Photos from the image-classification dataset "data" in the GitHub repository Amandine0610/summative_image_classification_pipeline. Its 2 classes are: cat, dog.

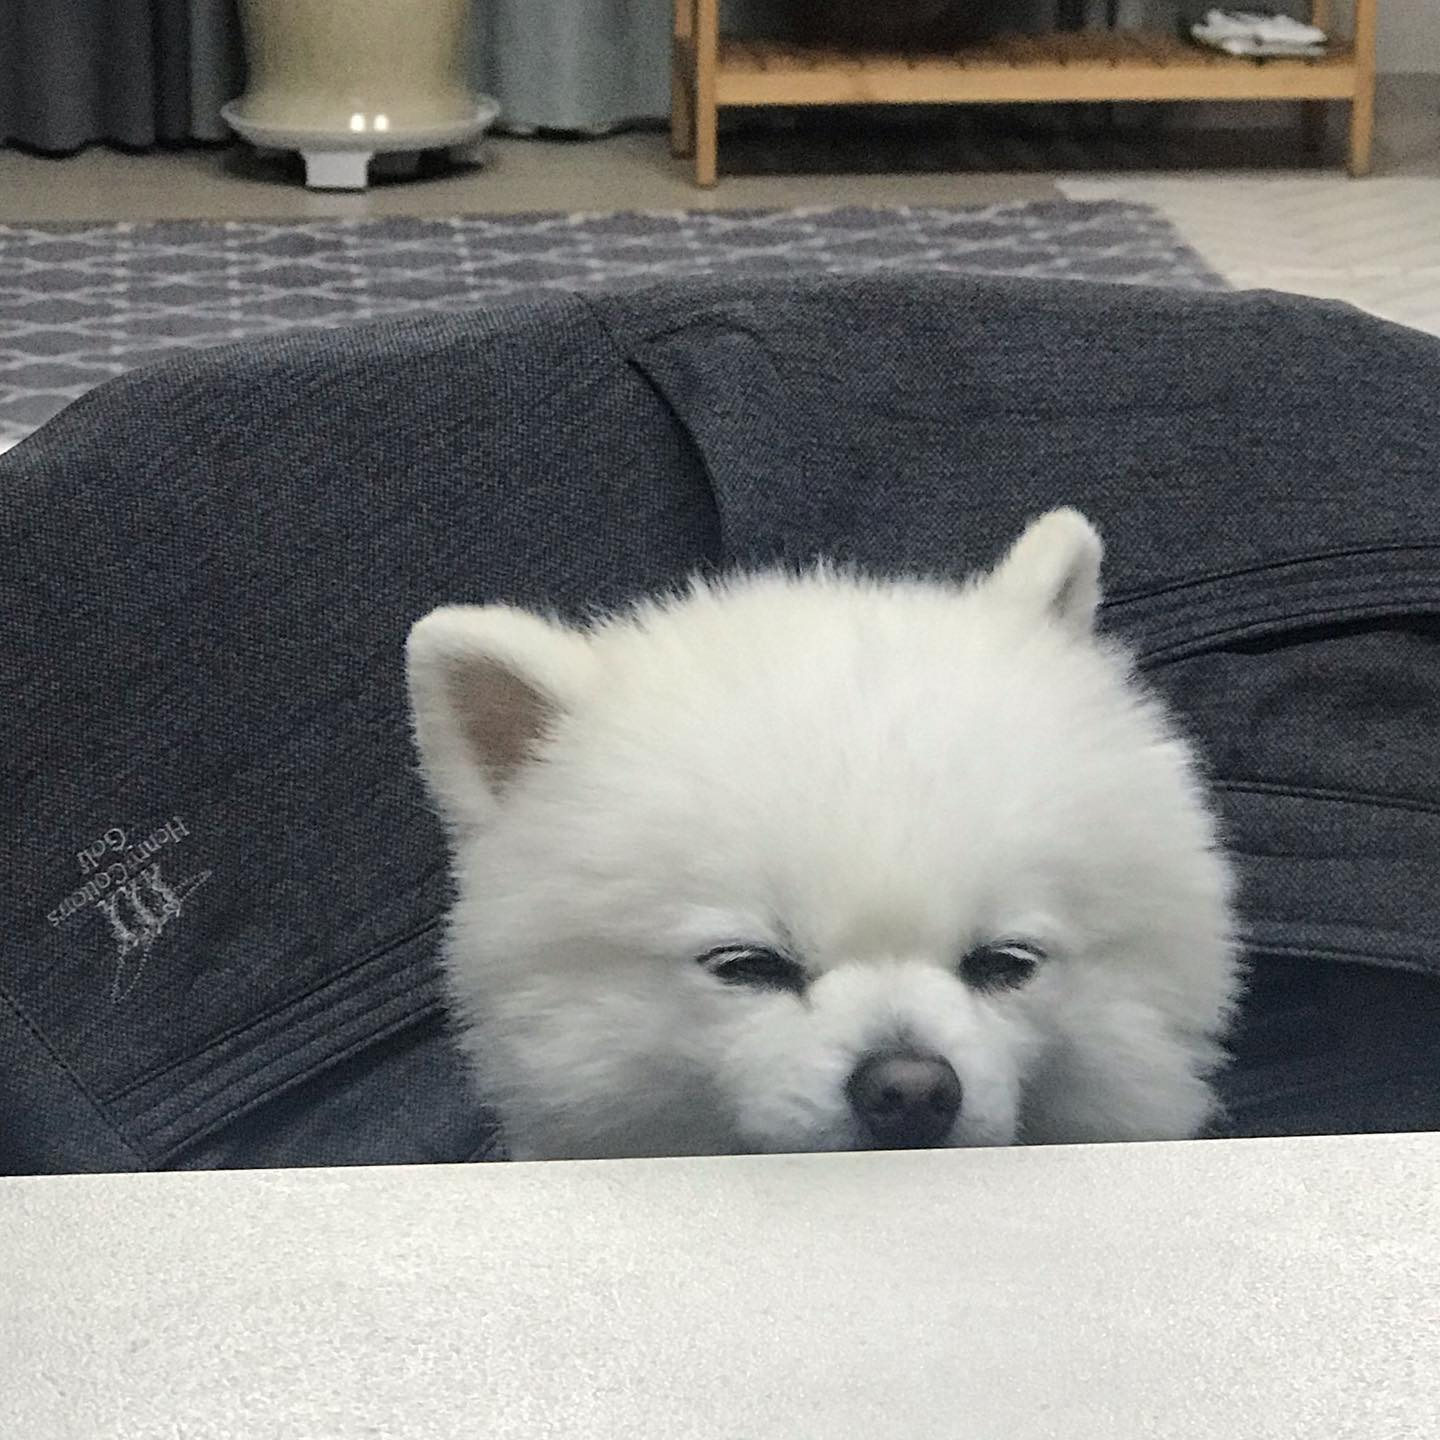
Label: dog

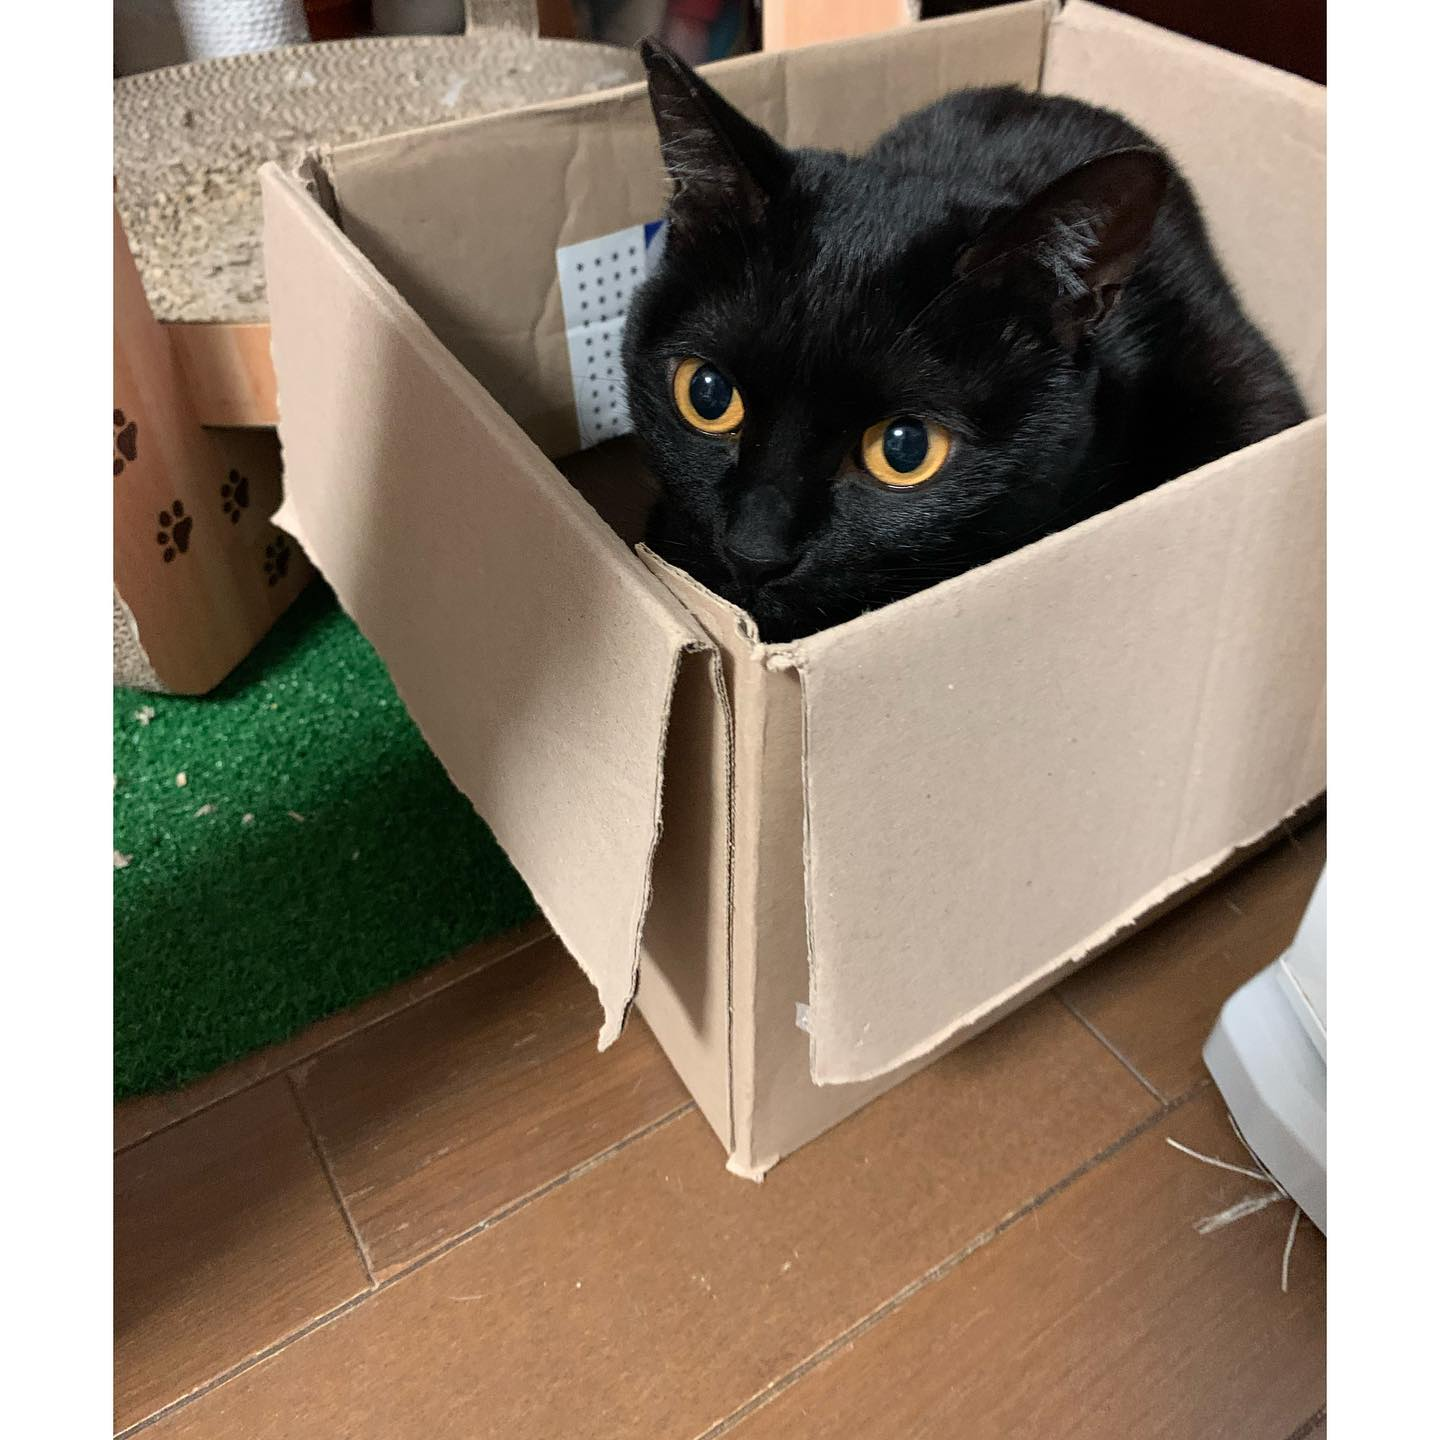
Label: cat

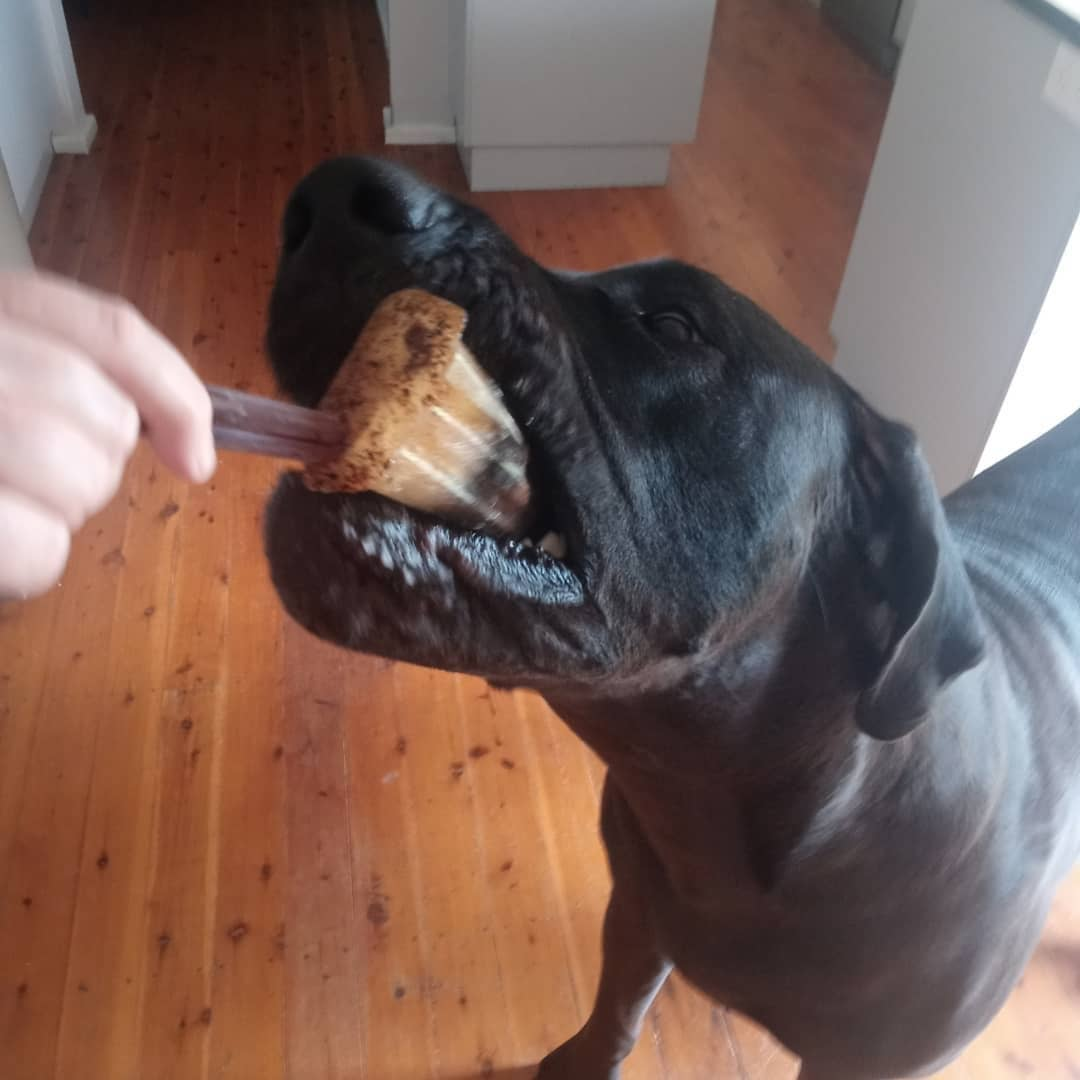
Label: dog

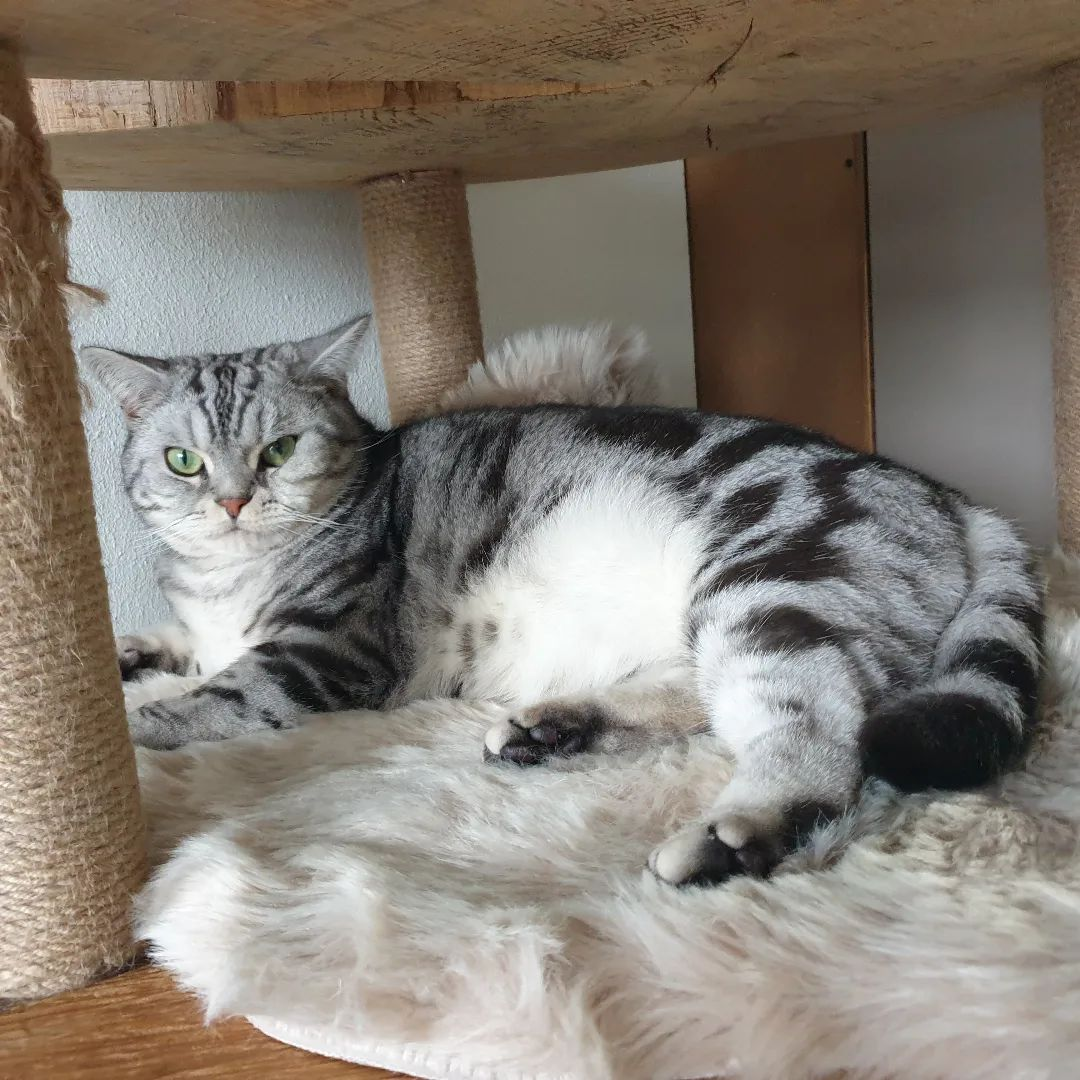
Label: cat

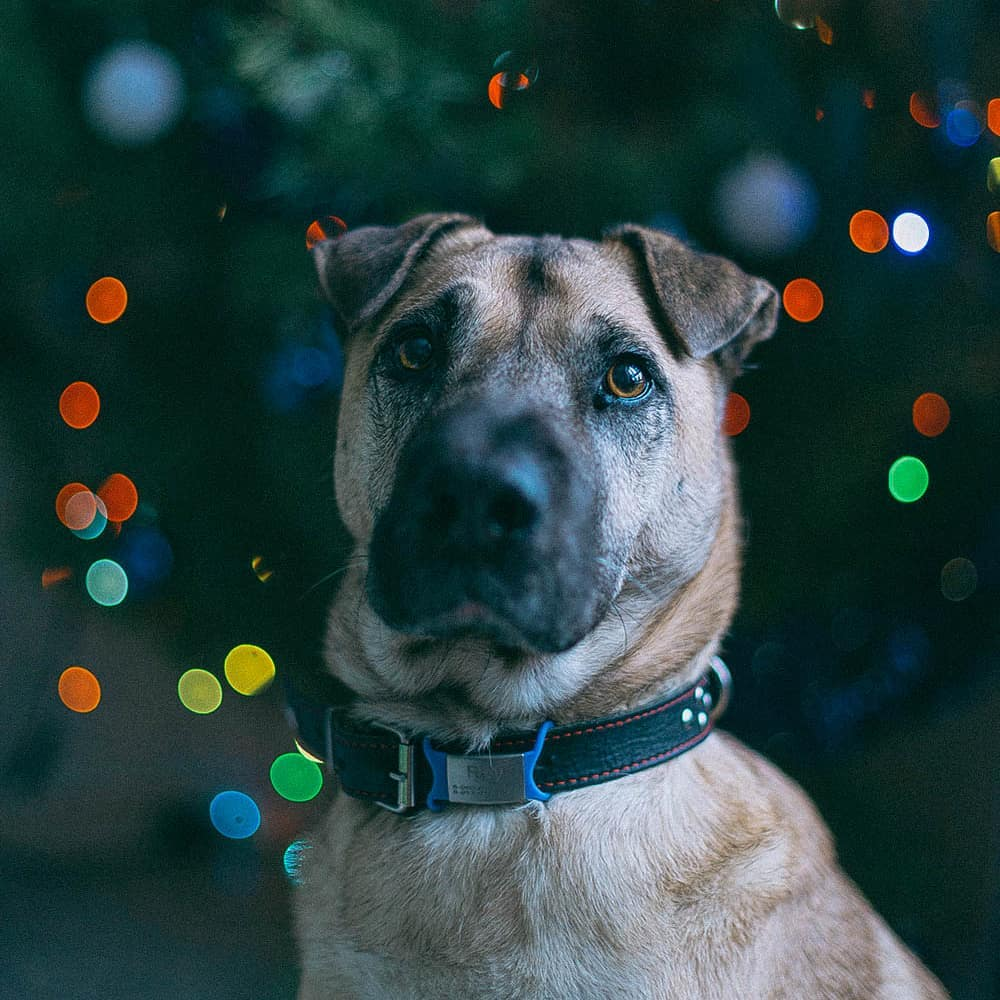
Label: dog

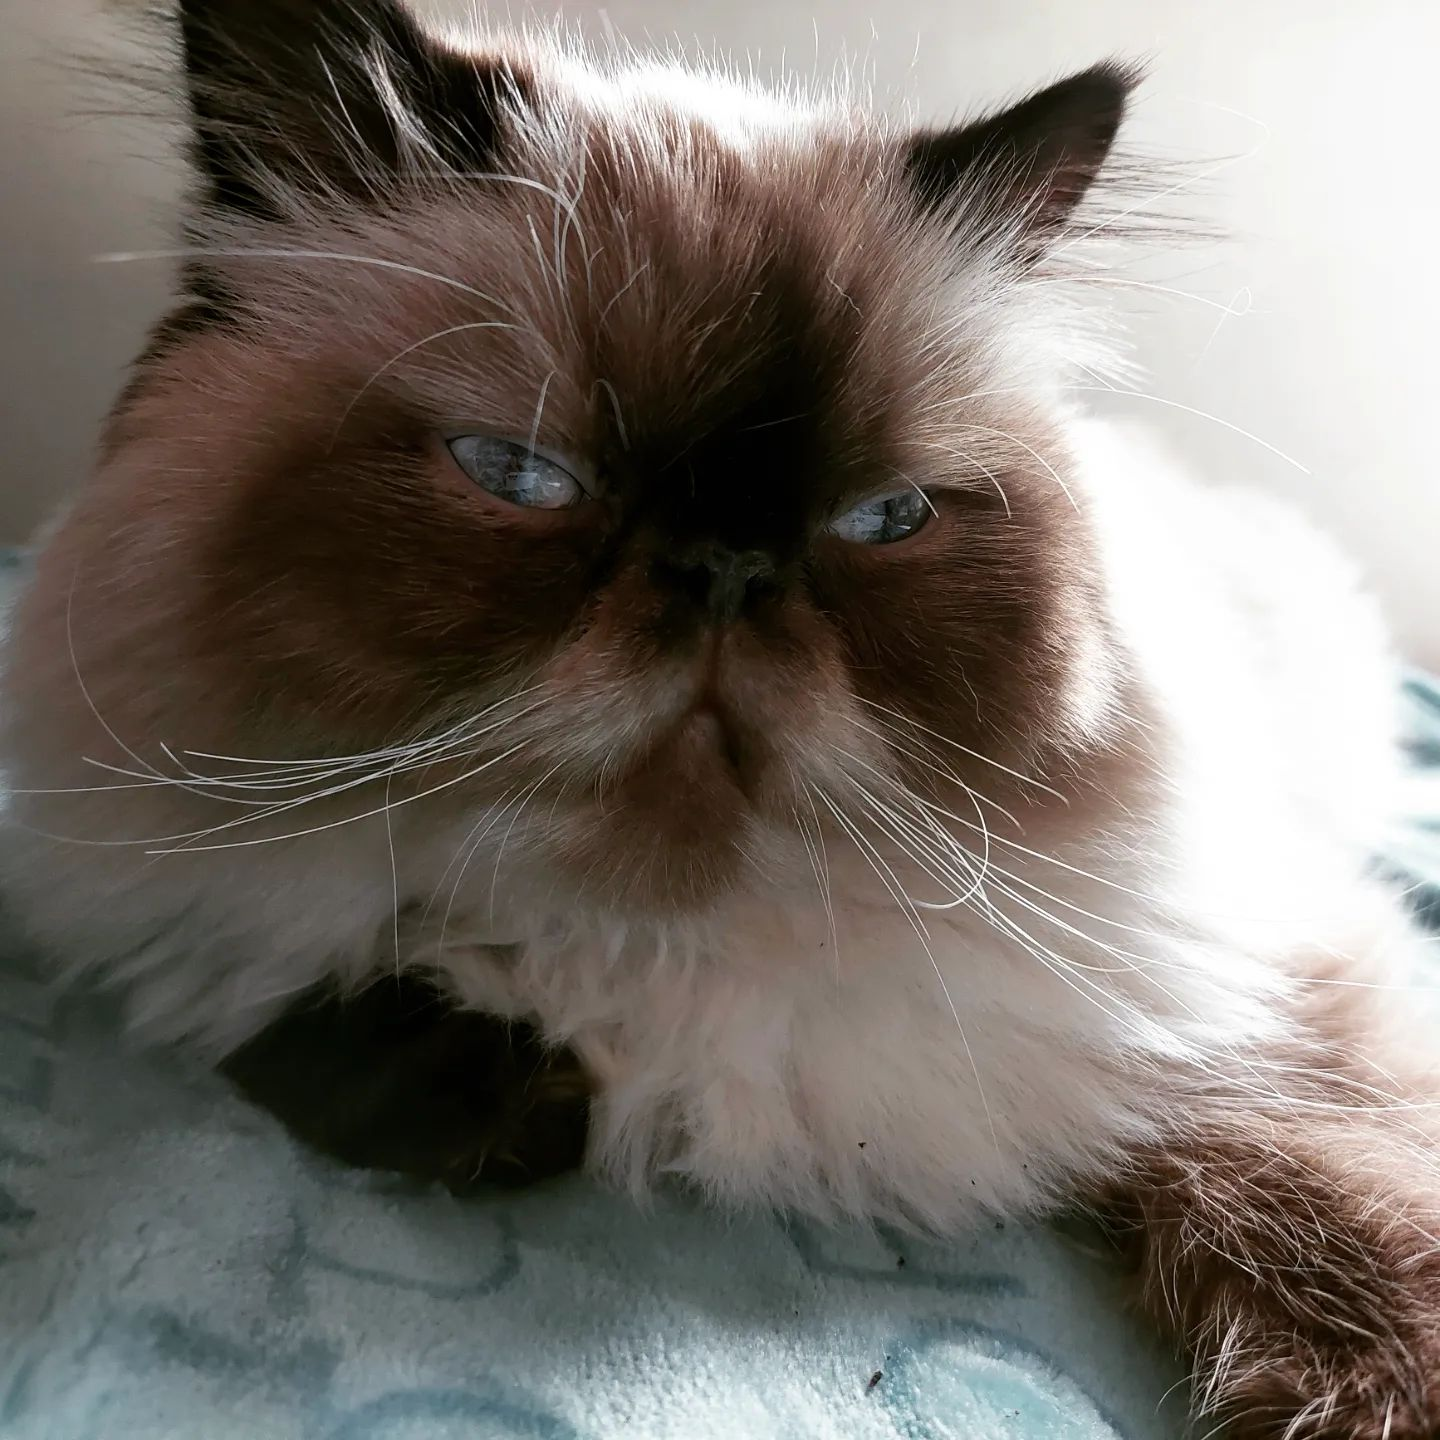
Label: cat
